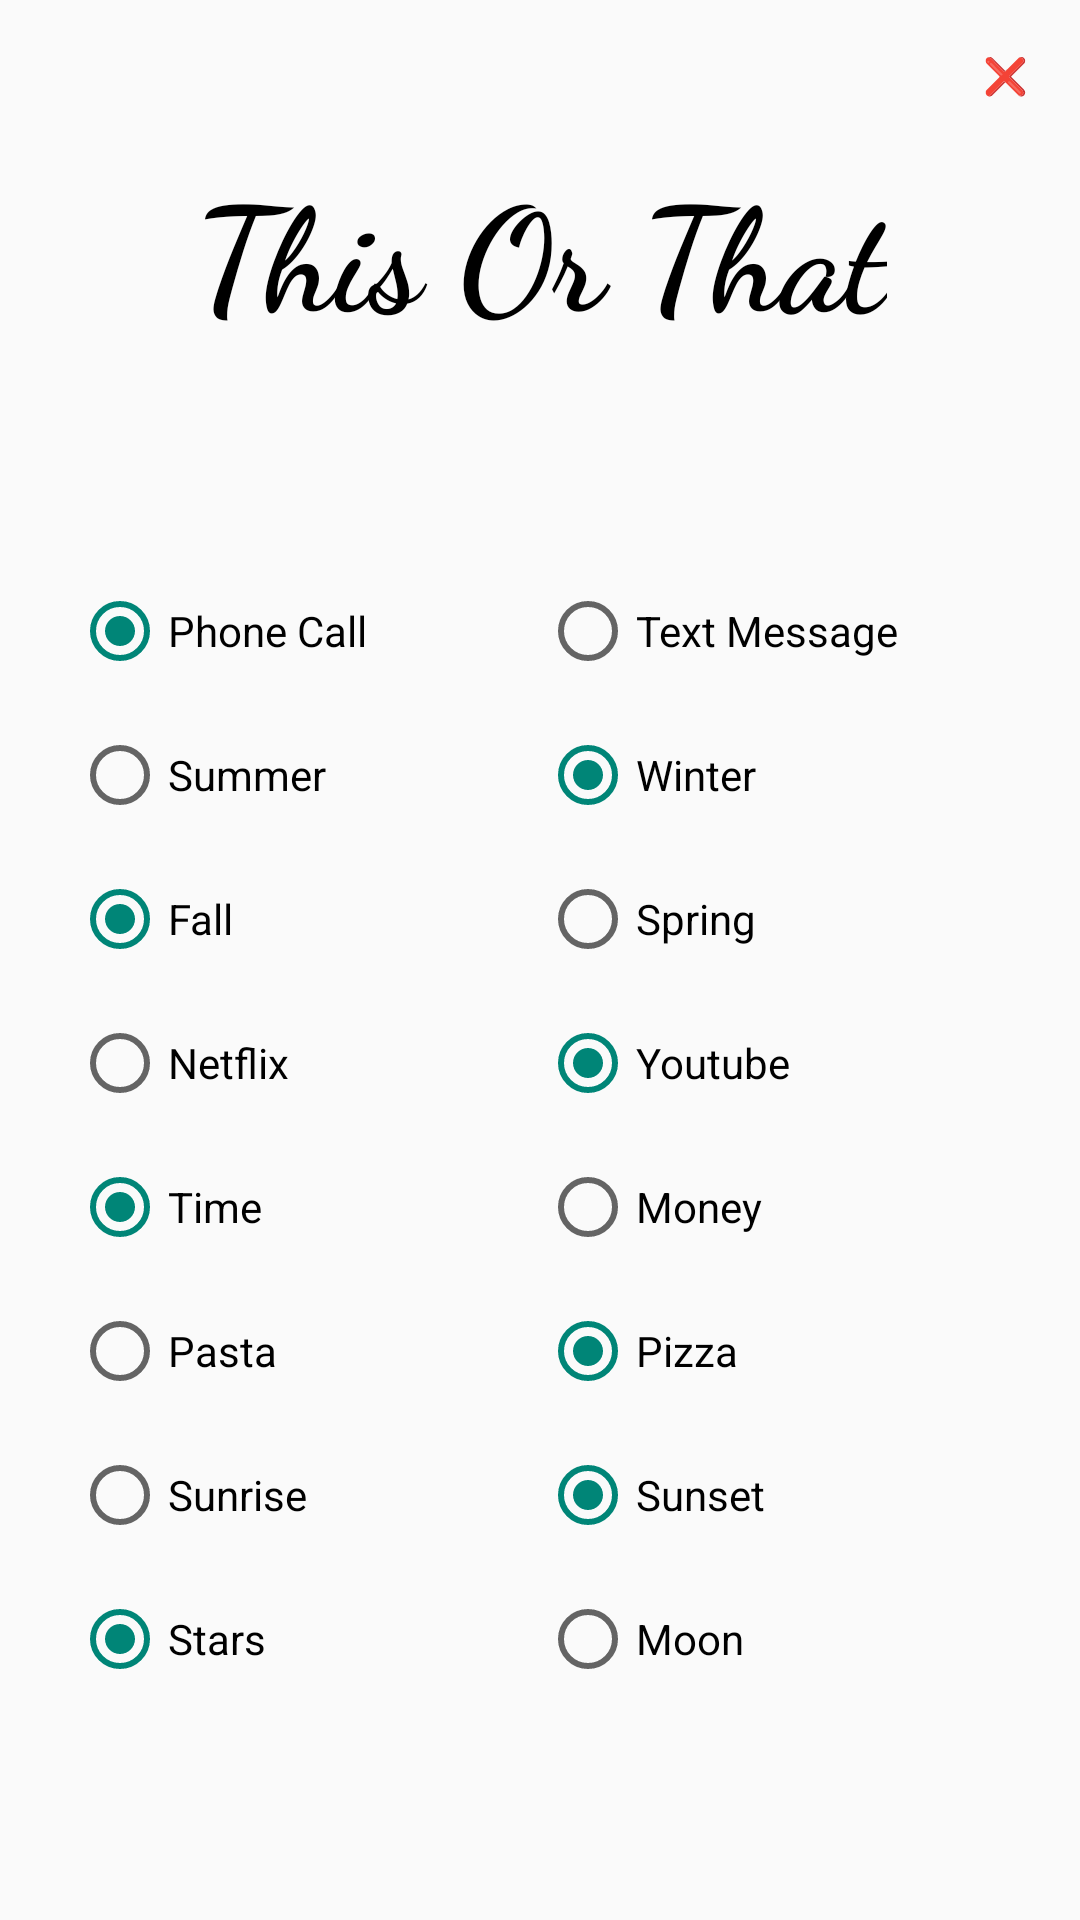

Layout XML and referenced resources for this Android screen:
<!-- AndroidManifest.xml: application theme Theme.WeGate -->
<!-- res/layout/popup_thisorthat.xml -->
<?xml version="1.0" encoding="utf-8"?>
<androidx.constraintlayout.widget.ConstraintLayout xmlns:android="http://schemas.android.com/apk/res/android"
    xmlns:app="http://schemas.android.com/apk/res-auto"
    android:layout_width="match_parent"
    android:layout_height="match_parent">

    <Button
        android:layout_gravity="end"
        android:id="@+id/closebutton"
        android:layout_width="50dp"
        android:layout_height="50dp"
        android:background="?android:attr/selectableItemBackground"
        android:text="❌"
        android:textAllCaps="false"
        android:textColor="@color/black"
        android:textSize="12sp"
        app:layout_constraintEnd_toEndOf="parent"
        app:layout_constraintTop_toTopOf="parent" />

    <TextView
        android:id="@+id/textView"
        android:layout_width="wrap_content"
        android:layout_height="wrap_content"
        android:fontFamily="cursive"
        android:text="This Or That"
        android:textAlignment="center"
        android:textAppearance="@style/TextAppearance.AppCompat.Medium"
        android:textColor="@color/black"
        android:textSize="48sp"
        android:textStyle="bold"
        app:layout_constraintEnd_toEndOf="parent"
        app:layout_constraintStart_toStartOf="parent"
        app:layout_constraintTop_toBottomOf="@+id/closebutton"/>

    <TableLayout
        android:id="@+id/tableLayout"
        android:layout_width="match_parent"
        android:layout_height="wrap_content"
        android:layout_marginStart="16dp"
        android:layout_marginTop="8dp"
        android:layout_marginEnd="16dp"
        android:layout_marginBottom="8dp"
        app:layout_constraintBottom_toBottomOf="parent"
        app:layout_constraintEnd_toEndOf="parent"
        app:layout_constraintStart_toStartOf="parent"
        app:layout_constraintTop_toBottomOf="@+id/textView">

        <TableRow android:padding="8dp">

            <RadioGroup
                android:layout_weight="1"
                android:orientation="horizontal">

                <RadioButton
                    android:layout_width="match_parent"
                    android:layout_height="wrap_content"
                    android:layout_weight="1"
                    android:checked="true"
                    android:clickable="false"
                    android:editable="false"
                    android:enabled="true"
                    android:text="Phone Call"
                    android:textColor="@color/black" />

                <RadioButton
                    android:layout_width="match_parent"
                    android:layout_height="wrap_content"
                    android:layout_weight="1"
                    android:clickable="false"
                    android:editable="false"
                    android:enabled="true"
                    android:text="Text Message"
                    android:textColor="@color/black" />
            </RadioGroup>
        </TableRow>

        <TableRow android:padding="8dp">

            <RadioGroup
                android:layout_weight="1"
                android:orientation="horizontal">

                <RadioButton
                    android:layout_width="match_parent"
                    android:layout_height="wrap_content"
                    android:layout_weight="1"
                    android:clickable="false"
                    android:editable="false"
                    android:enabled="true"
                    android:text="Summer"
                    android:textColor="@color/black" />

                <RadioButton
                    android:layout_width="match_parent"
                    android:layout_height="wrap_content"
                    android:layout_weight="1"
                    android:checked="true"
                    android:clickable="false"
                    android:editable="false"
                    android:enabled="true"
                    android:text="Winter"
                    android:textColor="@color/black" />
            </RadioGroup>
        </TableRow>

        <TableRow android:padding="8dp">

            <RadioGroup
                android:layout_weight="1"
                android:orientation="horizontal">

                <RadioButton
                    android:layout_width="match_parent"
                    android:layout_height="wrap_content"
                    android:layout_weight="1"
                    android:checked="true"
                    android:clickable="false"
                    android:editable="false"
                    android:enabled="true"
                    android:text="Fall"
                    android:textColor="@color/black" />

                <RadioButton
                    android:layout_width="match_parent"
                    android:layout_height="wrap_content"
                    android:layout_weight="1"
                    android:clickable="false"
                    android:editable="false"
                    android:enabled="true"
                    android:text="Spring"
                    android:textColor="@color/black" />
            </RadioGroup>
        </TableRow>

        <TableRow android:padding="8dp">

            <RadioGroup
                android:layout_weight="1"
                android:orientation="horizontal">

                <RadioButton
                    android:layout_width="match_parent"
                    android:layout_height="wrap_content"
                    android:layout_weight="1"
                    android:clickable="false"
                    android:enabled="true"
                    android:text="Netflix"
                    android:textColor="@color/black" />

                <RadioButton
                    android:layout_width="match_parent"
                    android:layout_height="wrap_content"
                    android:layout_weight="1"
                    android:checked="true"
                    android:clickable="false"
                    android:editable="false"
                    android:enabled="true"
                    android:text="Youtube"
                    android:textColor="@color/black" />
            </RadioGroup>
        </TableRow>

        <TableRow android:padding="8dp">

            <RadioGroup
                android:layout_weight="1"
                android:orientation="horizontal">

                <RadioButton
                    android:layout_width="match_parent"
                    android:layout_height="wrap_content"
                    android:layout_weight="1"
                    android:checked="true"
                    android:clickable="false"
                    android:editable="false"
                    android:enabled="true"
                    android:text="Time"
                    android:textColor="@color/black" />

                <RadioButton
                    android:layout_width="match_parent"
                    android:layout_height="wrap_content"
                    android:layout_weight="1"
                    android:clickable="false"
                    android:editable="false"
                    android:enabled="true"
                    android:text="Money"
                    android:textColor="@color/black" />
            </RadioGroup>
        </TableRow>

        <TableRow android:padding="8dp">

            <RadioGroup
                android:layout_weight="1"
                android:orientation="horizontal">

                <RadioButton
                    android:layout_width="match_parent"
                    android:layout_height="wrap_content"
                    android:layout_weight="1"
                    android:clickable="false"
                    android:editable="false"
                    android:enabled="true"
                    android:text="Pasta"
                    android:textColor="@color/black" />

                <RadioButton
                    android:layout_width="match_parent"
                    android:layout_height="wrap_content"
                    android:layout_weight="1"
                    android:checked="true"
                    android:clickable="false"
                    android:editable="false"
                    android:enabled="true"
                    android:text="Pizza"
                    android:textColor="@color/black" />
            </RadioGroup>
        </TableRow>

        <TableRow android:padding="8dp">

            <RadioGroup
                android:layout_weight="1"
                android:orientation="horizontal">

                <RadioButton
                    android:layout_width="match_parent"
                    android:layout_height="wrap_content"
                    android:layout_weight="1"
                    android:clickable="false"
                    android:editable="false"
                    android:enabled="true"
                    android:text="Sunrise"
                    android:textColor="@color/black" />

                <RadioButton
                    android:layout_width="match_parent"
                    android:layout_height="wrap_content"
                    android:layout_weight="1"
                    android:checked="true"
                    android:clickable="false"
                    android:editable="false"
                    android:enabled="true"
                    android:text="Sunset"
                    android:textColor="@color/black" />
            </RadioGroup>
        </TableRow>

        <TableRow android:padding="8dp">

            <RadioGroup
                android:layout_weight="1"
                android:orientation="horizontal">

                <RadioButton
                    android:layout_width="match_parent"
                    android:layout_height="wrap_content"
                    android:layout_weight="1"
                    android:checked="true"
                    android:clickable="false"
                    android:editable="false"
                    android:enabled="true"
                    android:text="Stars"
                    android:textColor="@color/black" />

                <RadioButton
                    android:layout_width="match_parent"
                    android:layout_height="wrap_content"
                    android:layout_weight="1"
                    android:clickable="false"
                    android:editable="false"
                    android:enabled="true"
                    android:text="Moon"
                    android:textColor="@color/black" />
            </RadioGroup>
        </TableRow>
    </TableLayout>

</androidx.constraintlayout.widget.ConstraintLayout>
<!-- resources referenced by this layout -->
<resources>
  <color name="black">#FF000000</color>
  <style name="Theme.WeGate" parent="Theme.AppCompat.DayNight.NoActionBar">
          
          <item name="colorPrimary">@color/purple_500</item>
          <item name="colorPrimaryVariant">@color/purple_700</item>
          <item name="colorOnPrimary">@color/white</item>
          
          <item name="colorSecondary">@color/teal_200</item>
          <item name="colorSecondaryVariant">@color/teal_700</item>
          <item name="colorOnSecondary">@color/black</item>
          
          <item name="android:statusBarColor">#D288A2</item>
          
  
      </style>
  <color name="purple_500">#FF6200EE</color>
  <color name="purple_700">#FF3700B3</color>
  <color name="white">#FFFFFFFF</color>
  <color name="teal_200">#FF03DAC5</color>
  <color name="teal_700">#FF018786</color>
</resources>
